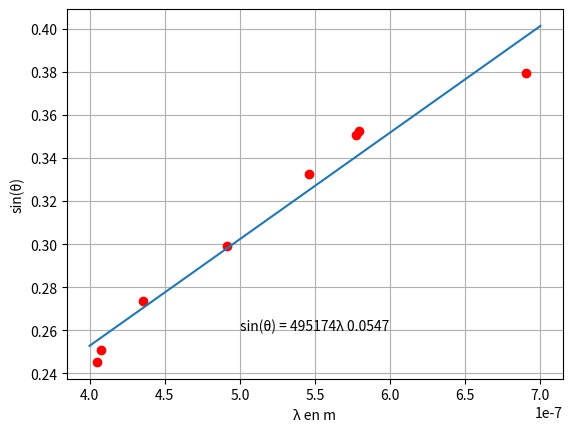

Write Python code to recreate this figure.
import matplotlib.pyplot as plt
import numpy as np

theta = np.array([151.5*60+17, 148.5*60+5, 145*60+26, 142*60+10, 155*60, 158*60+4, 161*60+15])
p = np.array([0, 1, 2, 3, -1, -2, -3])
theta = (-(theta - theta[0]))/60
pente = np.polyfit(p, np.sin(np.radians(theta)), 1)[0]

lambda1 = np.array([404.7, 407.8, 435.8, 491.6, 546.1, 577.0, 579.1, 690.7])
lambda1 *= 1e-9
theta1 = np.array([137+29/60, 137 + 17/60, 135+16/60, 134+11/60, 132+7/60, 131, 130.5+22/60, 129+9/60])

thetam1 = np.array([165.5+23/60, 166.35, 167, 169, 170.5+28/60, 172+2/60, 172+10/60, 173.5+16/60])

theta1 = theta1 - 151.5-19/60
thetam1 = thetam1 - 151.5-19/60
alpha = (thetam1 - theta1)/2

a, b = np.polyfit(lambda1, np.sin(np.radians(alpha)), 1)
# plt.plot(p, np.sin(np.radians(theta)), "ro")
# plt.plot(np.linspace(-3, 3, 100), pente * np.linspace(-3, 3, 100))
plt.plot(lambda1, np.sin(np.radians(alpha)), "ro")
plt.plot(np.linspace(4e-7, 7e-7, 100), a * np.linspace(4e-7, 7e-7, 100) + b)
plt.text(5e-7, 0.26, f"sin(θ) = {a:.0f}λ {b:.4f}")
plt.xlabel("λ en m")
plt.ylabel("sin(θ)")
plt.grid(True)
plt.show()